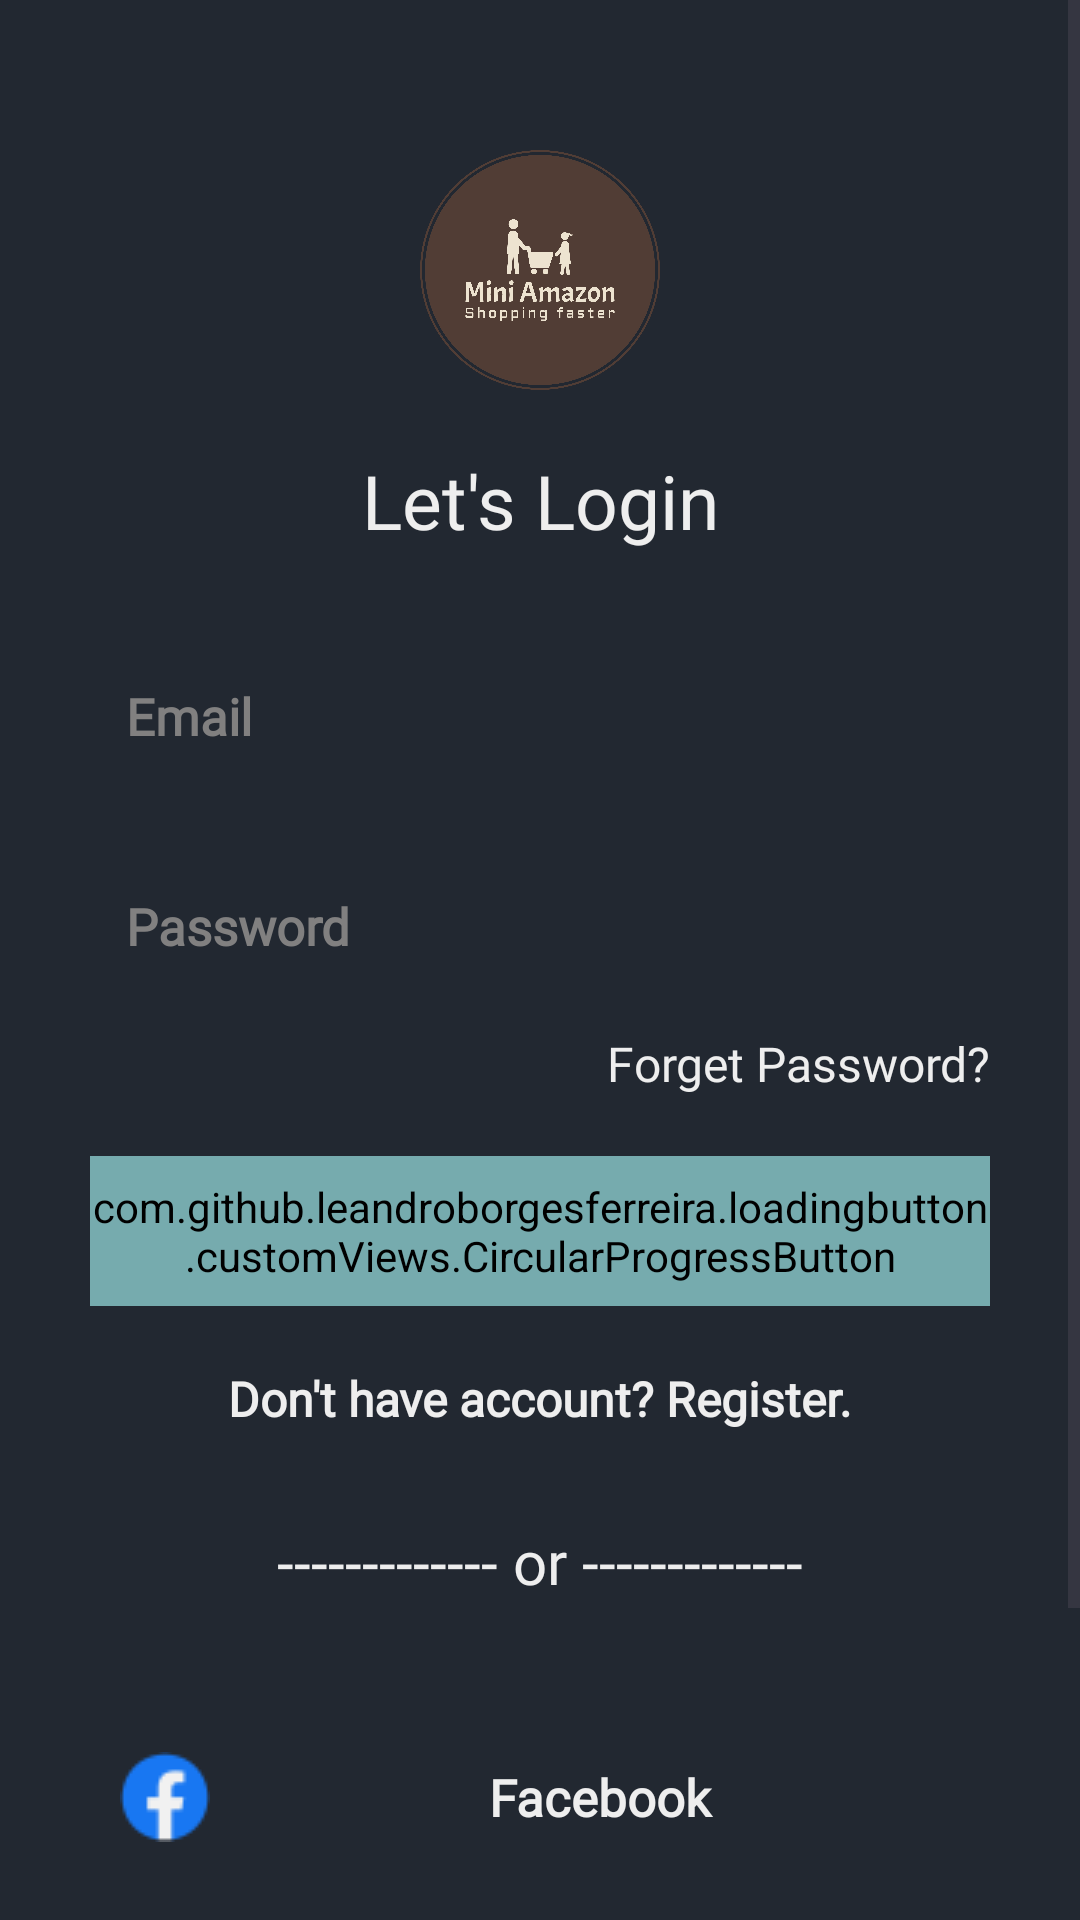

Layout XML and referenced resources for this Android screen:
<!-- AndroidManifest.xml: application theme Theme.MiniAmazon -->
<!-- res/layout/fragment_login.xml -->
<?xml version="1.0" encoding="utf-8"?>
<androidx.constraintlayout.widget.ConstraintLayout xmlns:android="http://schemas.android.com/apk/res/android"
    xmlns:app="http://schemas.android.com/apk/res-auto"
    xmlns:tools="http://schemas.android.com/tools"
    android:layout_width="match_parent"
    android:layout_height="match_parent"
    style="@style/InputAuth"
    android:background="@color/main_background">

    <ScrollView
        android:layout_width="match_parent"
        android:layout_height="match_parent"
        app:layout_constraintBottom_toBottomOf="parent"
        app:layout_constraintEnd_toEndOf="parent"
        app:layout_constraintTop_toTopOf="parent">

        <LinearLayout
            android:layout_width="match_parent"
            android:layout_height="wrap_content"
            android:orientation="vertical"
            android:paddingBottom="60dp">

            <ImageView
                android:id="@+id/imageView6"
                android:layout_width="80dp"
                android:layout_height="80dp"
                android:layout_gravity="center"
                android:layout_marginTop="50dp"
                app:srcCompat="@drawable/ic_mini_amazon" />

            <TextView
                android:id="@+id/textView3"
                android:layout_width="match_parent"
                android:layout_height="wrap_content"
                android:layout_marginVertical="20dp"
                android:fontFamily="@font/montserrat_bold"
                android:text="Let's Login"
                android:textAlignment="center"
                android:textColor="@color/brown"
                android:textSize="25sp" />

            <EditText
                android:id="@+id/email_et"
                style="@style/editText"
                android:layout_width="match_parent"
                android:layout_height="50dp"
                android:layout_marginHorizontal="30dp"
                android:layout_marginVertical="10dp"
                android:ems="10"
                android:hint="Email"
                android:fontFamily="@font/montserrat_regular"
                android:inputType="textEmailAddress"
                android:textColor="@color/brown"
                android:textColorHint="#818080" />

            <EditText
                android:id="@+id/password_et"
                style="@style/editText"
                android:layout_width="match_parent"
                android:layout_height="50dp"
                android:layout_marginHorizontal="30dp"
                android:layout_marginVertical="10dp"
                android:ems="10"
                android:hint="Password"
                android:fontFamily="@font/montserrat_regular"
                android:inputType="textPassword"
                android:textColor="@color/brown"
                android:textColorHint="#818080" />


            <TextView
                android:id="@+id/forget_password"
                android:layout_width="match_parent"
                android:layout_height="wrap_content"
                android:layout_marginHorizontal="30dp"
                android:fontFamily="@font/montserrat_semi_bold"
                android:text="Forget Password?"
                android:textAlignment="textEnd"
                android:textColor="@color/brown"
                android:textSize="16sp" />

            <com.github.leandroborgesferreira.loadingbutton.customViews.CircularProgressButton
                android:id="@+id/continue_button"
                style="@style/brownButtonStyle"
                android:layout_width="match_parent"
                android:layout_height="50dp"
                android:layout_marginHorizontal="30dp"
                android:layout_marginVertical="20dp"
                android:backgroundTint="@color/cancel"
                android:fontFamily="@font/montserrat_semi_bold"
                android:text="Continue"
                android:textColor="@color/brown"
                android:layout_gravity="center"
                android:gravity="center"
                app:spinning_bar_color="@color/main_background"/>

            <TextView
                android:id="@+id/register_tv"
                android:layout_width="match_parent"
                android:layout_height="wrap_content"
                android:fontFamily="@font/montserrat_medium"
                android:text="Don't have account? Register."
                android:textAlignment="center"
                android:textColor="@color/brown"
                android:textSize="16sp"
                android:textStyle="bold" />

            <TextView
                android:id="@+id/textView5"
                android:layout_width="match_parent"
                android:layout_height="wrap_content"
                android:layout_marginVertical="30dp"
                android:fontFamily="@font/montserrat_regular"
                android:textColor="@color/brown"
                android:text="------------- or -------------"
                android:textAlignment="center"
                android:textSize="20sp" />


            <androidx.appcompat.widget.AppCompatButton
                android:id="@+id/facebook_login"
                style="@style/facebookStyle"
                android:layout_width="match_parent"
                android:layout_height="50dp"
                android:layout_marginHorizontal="30dp"
                android:layout_marginVertical="10dp"
                android:drawableStart="@drawable/facebook"
                android:paddingStart="10dp"
                android:text="Facebook"
                android:fontFamily="@font/montserrat_semi_bold"
                android:textColor="@color/brown"
                android:textColorHint="#818080"
                android:textStyle="bold" />


            <androidx.appcompat.widget.AppCompatButton
                android:id="@+id/google_login"
                style="@style/facebookStyle"
                android:layout_width="match_parent"
                android:layout_height="50dp"
                android:layout_marginHorizontal="30dp"
                android:layout_marginVertical="10dp"
                android:drawableStart="@drawable/google"
                android:paddingStart="10dp"
                android:text="Google"
                android:fontFamily="@font/montserrat_semi_bold"
                android:textColor="@color/brown"
                android:textStyle="bold" />
        </LinearLayout>
    </ScrollView>
</androidx.constraintlayout.widget.ConstraintLayout>
<!-- resources referenced by this layout -->
<resources>
  <color name="brown">#EEEEEE</color>
  <color name="cancel">#76ABAE</color>
  <color name="main_background">#222831</color>
  <!-- drawable facebook: png bitmap (drawable, 1040 bytes) -->
  <!-- drawable google: png bitmap (drawable, 1149 bytes) -->
  <!-- drawable ic_mini_amazon: png bitmap (drawable, 82965 bytes) -->
  <style name="InputAuth" parent="Base.Theme.MiniAmazon">
          <item name="android:windowSoftInputMode">adjustResize</item>
      </style>
  <style name="brownButtonStyle">
          <item name="android:background">@drawable/brown_background</item>
          <item name="android:fontFamily">@font/montserrat_semi_bold</item>
          <item name="android:textColor">@color/main_background</item>
          <item name="android:textSize">@dimen/h2TextSize</item>
          <item name="android:textAllCaps">false</item>
      </style>
  <style name="editText">
          <item name="android:background">@drawable/auth_g</item>
          <item name="android:paddingStart">12dp</item>
          <item name="singleLine">true</item>
          <item name="android:textStyle">bold</item>
          <item name="android:textSize">@dimen/h2TextSize</item>
          <item name="android:fontFamily">@font/montserrat_semi_bold</item>
      </style>
  <style name="facebookStyle">
          <item name="android:background">@drawable/auth_g</item>
          <item name="android:fontFamily">@font/montserrat_bold</item>
          <item name="android:textSize">@dimen/h2TextSize</item>
          <item name="android:textAllCaps">false</item>
      </style>
  <style name="Theme.MiniAmazon" parent="Base.Theme.MiniAmazon" />
  <style name="Base.Theme.MiniAmazon" parent="Theme.Material3.Light.NoActionBar">
          
          <item name="colorPrimary">@color/main_background</item>
      </style>
  <!-- drawable brown_background (drawable) -->
  <shape android:shape="rectangle" xmlns:android="http://schemas.android.com/apk/res/android">
      <solid android:color="@color/brown"/>
      <corners android:radius="10dp"/>
  </shape>
  <dimen name="h2TextSize">17sp</dimen>
</resources>
